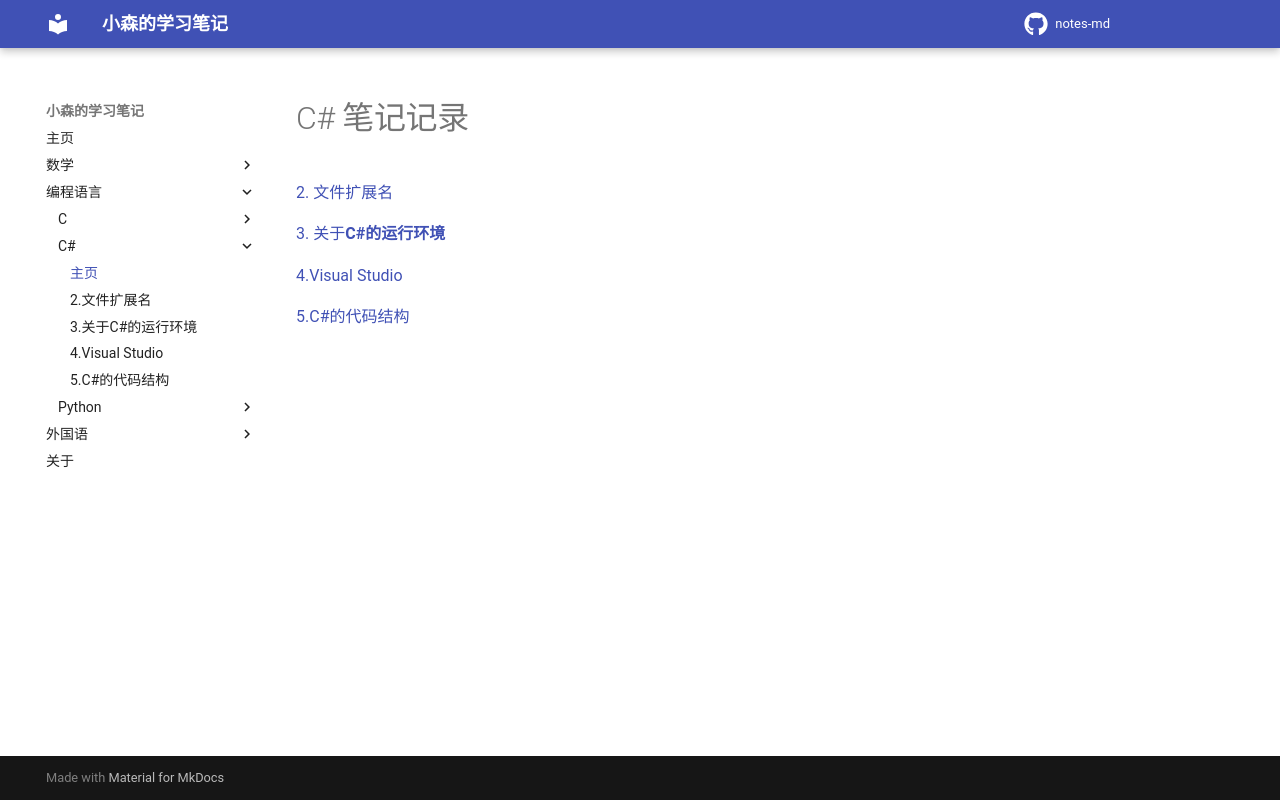

repository: komori-flag/notes-md · page: StudyNotes/Programme-Language/C#/index.html · generator: mkdocs

# C# 笔记记录

[2. 文件扩展名](./2-FileExtension.md)

[3. 关于**C#的运行环境**](./3-About-C#-Run-Environment.md)

[4.Visual Studio](https://www.notion.so/4-Visual-Studio-127953916269805d8ad8d1e0e6b62413?pvs=21)

[5.C#的代码结构](https://www.notion.so/5-C-4b72c668fc46426c81f275593c6b3c60?pvs=21)
